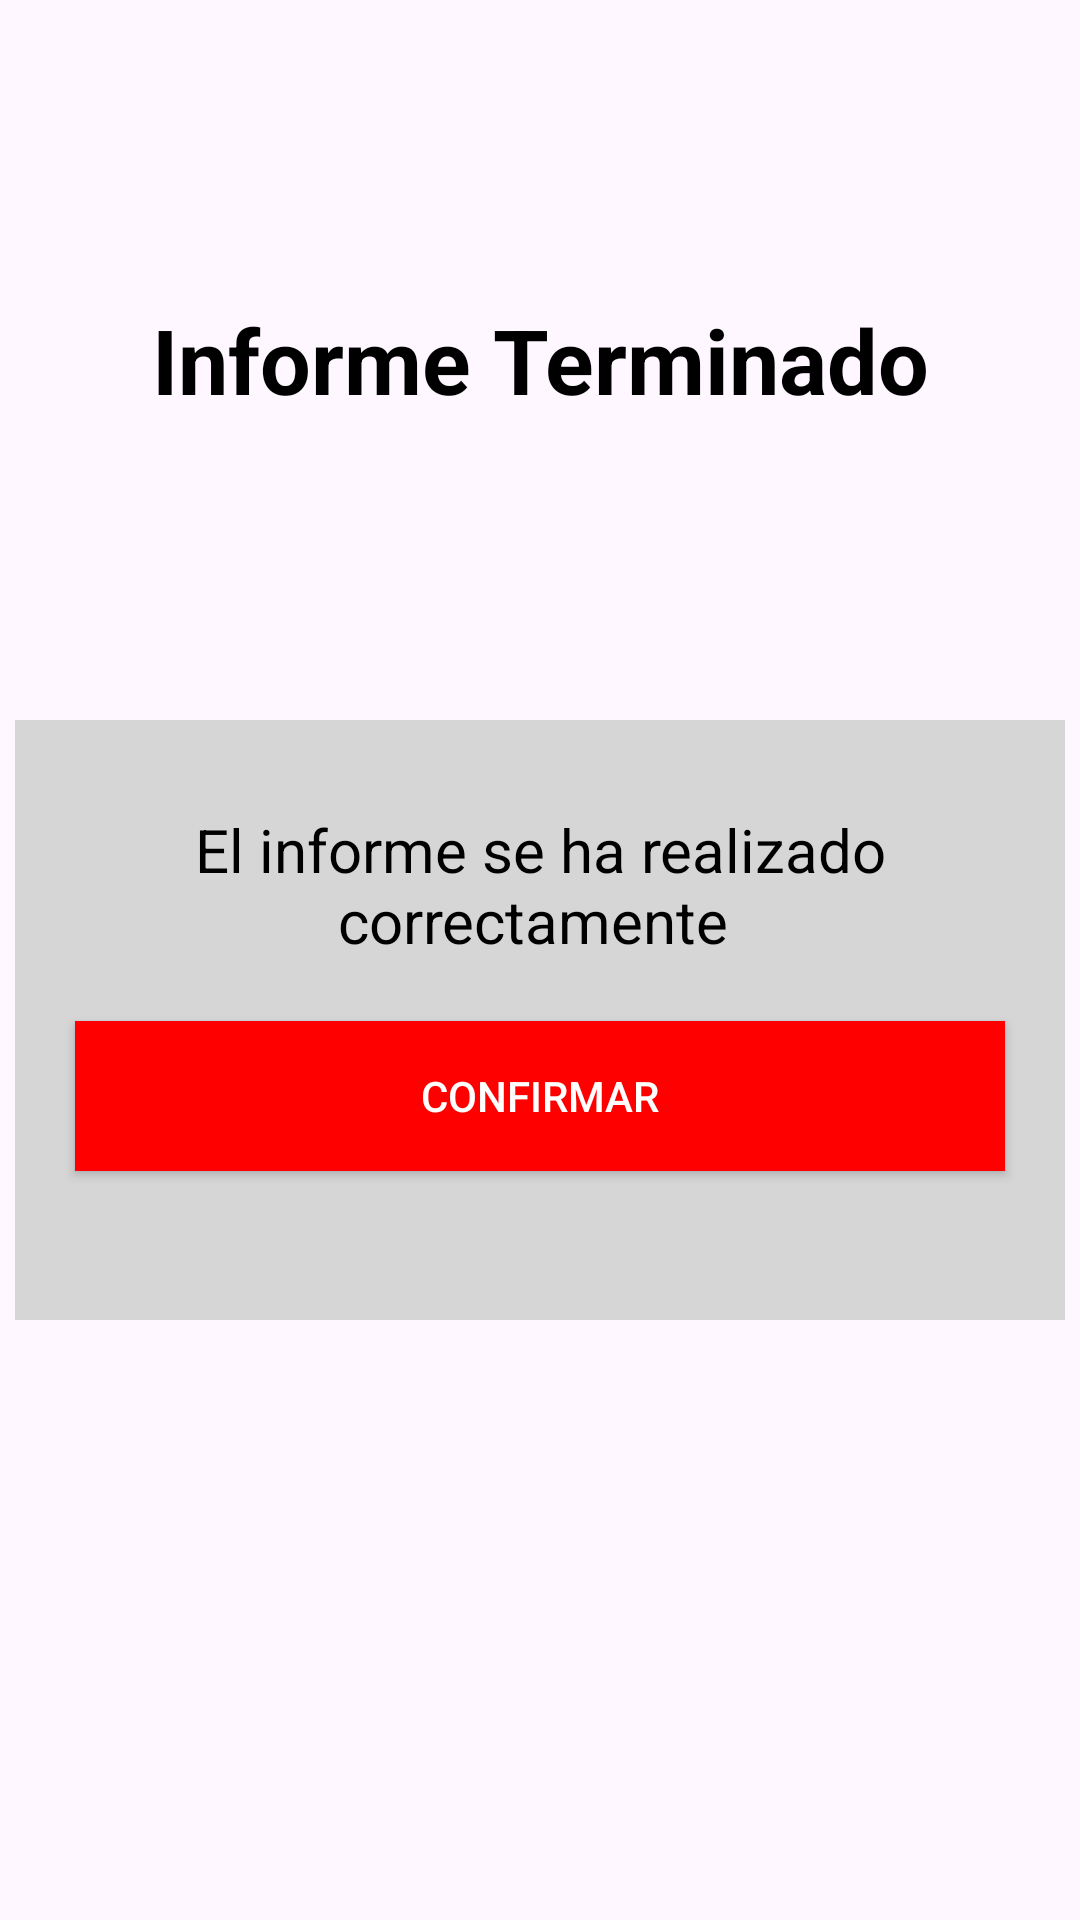

Reconstruct the res/layout file that produces this screen, plus the resources it refers to.
<!-- AndroidManifest.xml: application theme Theme.CreacionInformes -->
<!-- res/layout/activity_notificacion.xml -->
<?xml version="1.0" encoding="utf-8"?>
<LinearLayout xmlns:android="http://schemas.android.com/apk/res/android"
    xmlns:tools="http://schemas.android.com/tools"
    android:id="@+id/main"
    android:layout_width="match_parent"
    android:layout_height="match_parent"
    tools:context=".NotificacionActivity"
    android:orientation="vertical">
<LinearLayout
    android:layout_width="match_parent"
    android:layout_height="match_parent"
    android:orientation="vertical"
    android:gravity="center">
    <TextView
        android:id="@+id/FinishTitleApp"
        android:layout_width="match_parent"
        android:layout_height="wrap_content"
        android:text="Informe Terminado"
        android:textSize="30sp"
        android:textColor="@color/black"
        android:textStyle="bold"
        android:gravity="center"/>
    <LinearLayout
        android:layout_gravity="center"
        android:layout_width="350dp"
        android:layout_height="200dp"
        android:background="#d6d6d6"
        android:orientation="vertical"
        android:gravity="center"
        android:layout_margin="100dp">
        <TextView
            android:id="@+id/FinishConfirmTxtApp"
            android:layout_width="match_parent"
            android:layout_height="wrap_content"
            android:text="El informe se ha realizado correctamente "
            android:textSize="20sp"
            android:textColor="@color/black"
            android:gravity="center"/>
        <Button
            android:id="@+id/ButtonConfirmFinish"
            android:layout_width="match_parent"
            android:layout_height="50dp"
            android:background="#FF0000"
            android:text="Confirmar"
            android:textColor="@color/white"
            android:layout_margin="20dp"/>
    </LinearLayout>

</LinearLayout>
</LinearLayout>
<!-- resources referenced by this layout -->
<resources>
  <style name="Theme.CreacionInformes" parent="Theme.AppCompat.Light.NoActionBar" />
  <!-- not gathered from this repository: default colours our renderer supplied (Android Studio template values) -->
  <color name="black">#FF000000</color>
  <color name="white">#FFFFFFFF</color>
</resources>
